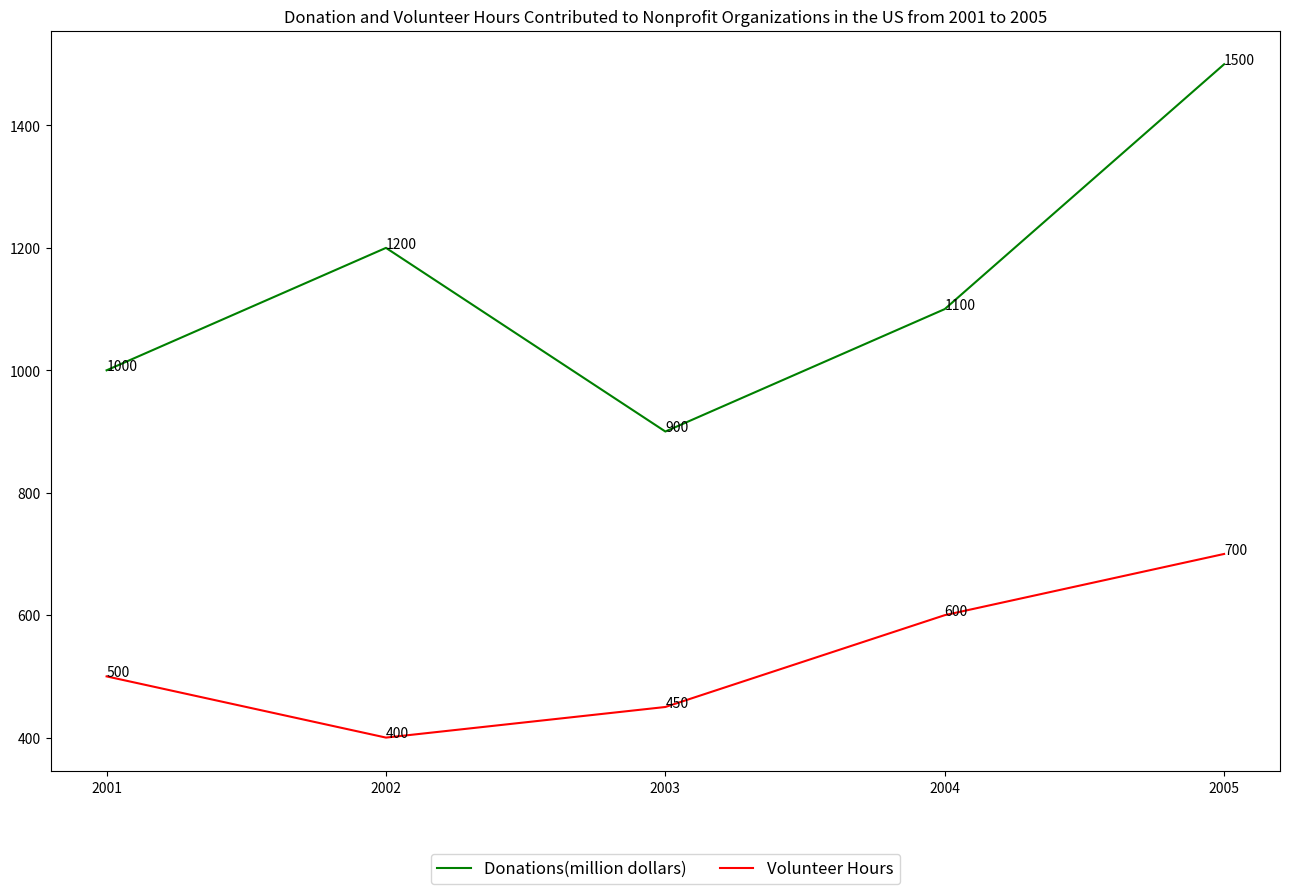

This chart was generated by the following Python code: (Note: this script raises an exception after producing the figure.)

import matplotlib.pyplot as plt 

plt.figure(figsize=(13, 9)) 
ax = plt.subplot() 

xdata = [2001, 2002, 2003, 2004, 2005] 
ydata1 = [1000, 1200, 900, 1100, 1500] 
ydata2 = [500, 400, 450, 600, 700] 

ax.plot(xdata, ydata1, label='Donations(million dollars)', color='green') 
ax.plot(xdata, ydata2, label='Volunteer Hours', color='red') 

for i, j in zip(xdata, ydata1): 
    ax.annotate(str(j), xy=(i, j)) 

for i, j in zip(xdata, ydata2): 
    ax.annotate(str(j), xy=(i, j)) 

ax.set_title('Donation and Volunteer Hours Contributed to Nonprofit Organizations in the US from 2001 to 2005') 
ax.legend(loc='upper center', bbox_to_anchor=(0.5, -0.1), 
          ncol=2, fontsize='large') 
plt.xticks(xdata) 
plt.tight_layout() 
plt.savefig('line chart/png/192.png') 
plt.clf()
